Photos from the image-classification dataset "data" in the GitHub repository memoverflow/msopenhack. Its 12 classes are: axes, boots, carabiners, crampons, gloves, hardshell jackets, harnesses, helmets, insulated jackets, pulleys, rope, tents.

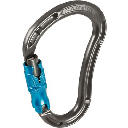
Label: carabiners

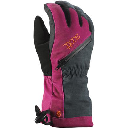
Label: gloves

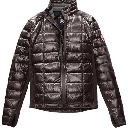
Label: insulated jackets

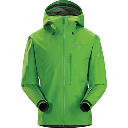
Label: hardshell jackets

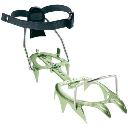
Label: crampons

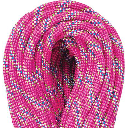
Label: rope
